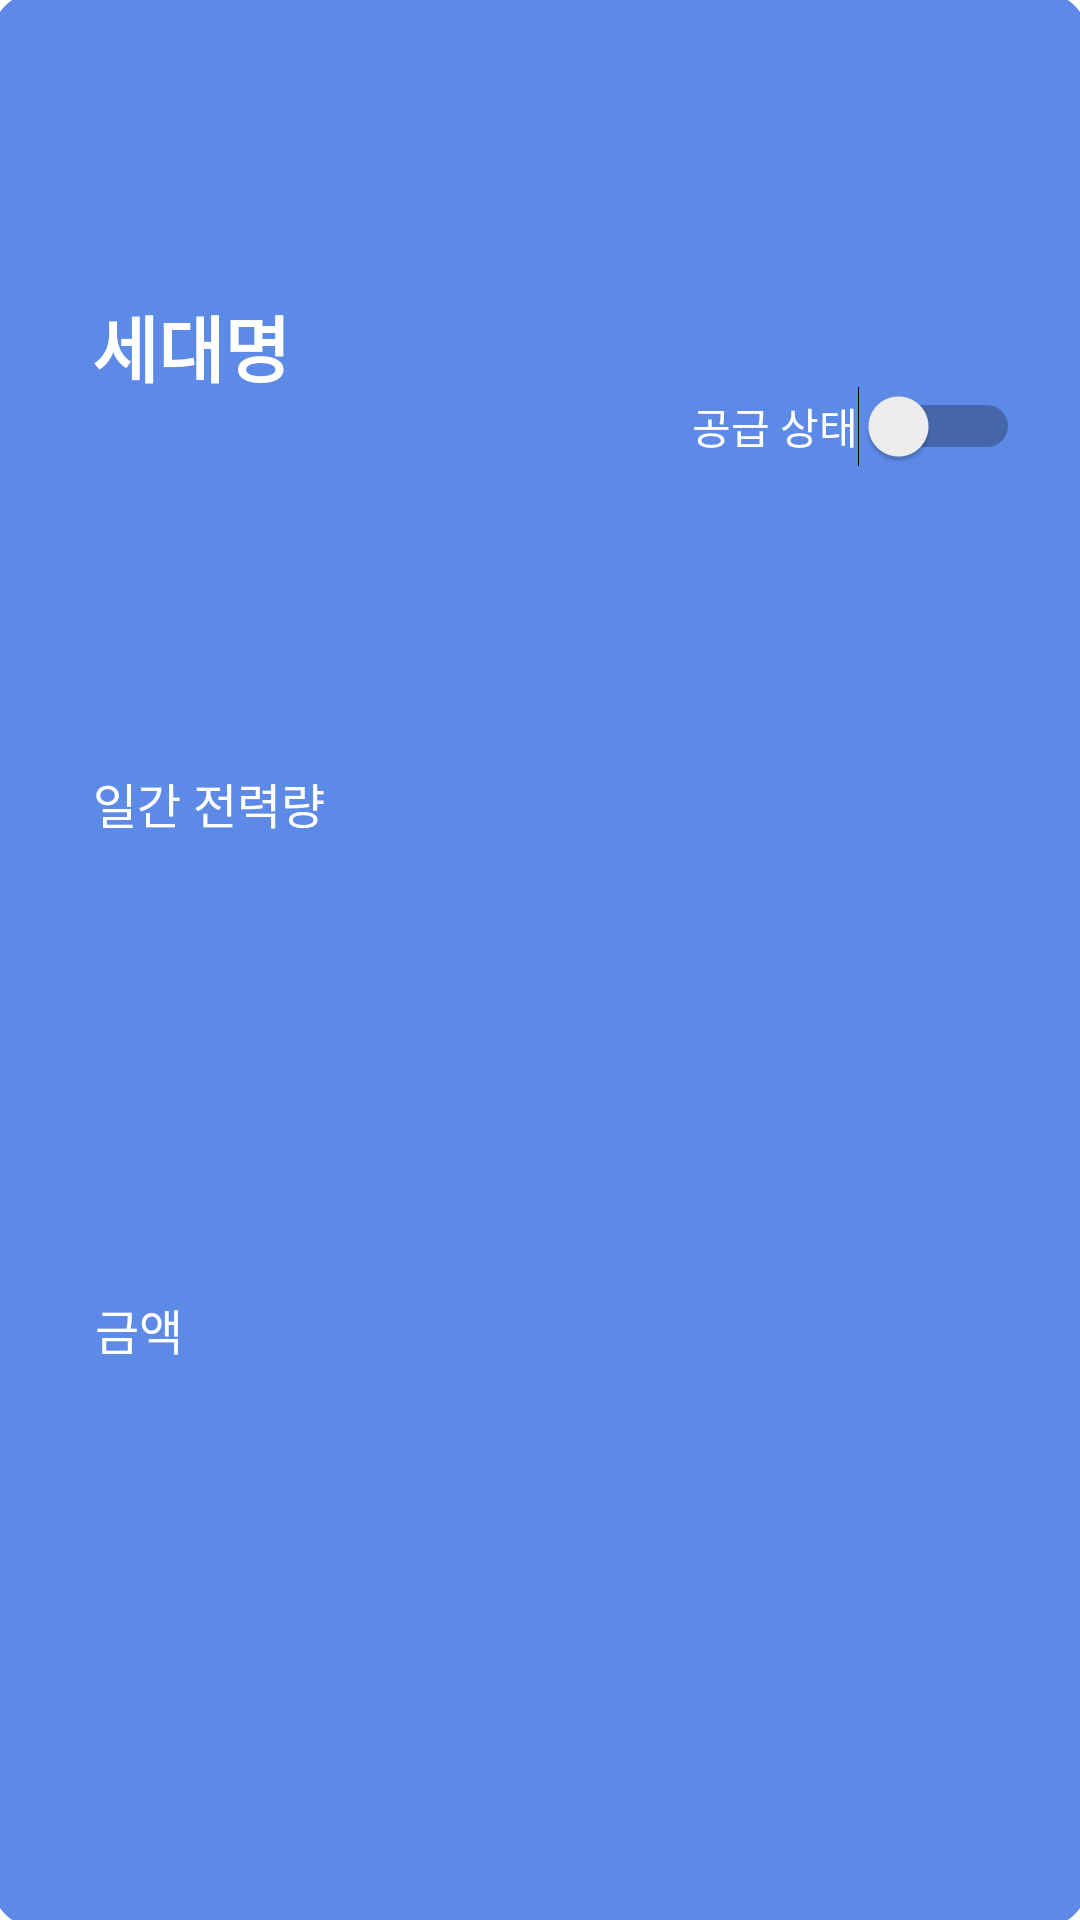

Here is an Android app screen rendered from its layout file. Give the layout XML and the strings, colors and styles it references.
<!-- AndroidManifest.xml: application theme Theme.JeonShimClient -->
<!-- res/layout/usage_recycler_ex.xml -->
<?xml version="1.0" encoding="utf-8"?>
<androidx.constraintlayout.widget.ConstraintLayout xmlns:android="http://schemas.android.com/apk/res/android"
    xmlns:app="http://schemas.android.com/apk/res-auto"
    xmlns:tools="http://schemas.android.com/tools"
    android:layout_width="match_parent"
    android:layout_height="180dp"
    android:background="@drawable/border_layout"
    android:paddingHorizontal="20dp"
    android:paddingVertical="10dp">

    <TextView
        android:id="@+id/pf_name"
        android:layout_width="wrap_content"
        android:layout_height="wrap_content"
        android:text="세대명"
        android:textColor="@color/white"
        android:textSize="24sp"
        android:textStyle="bold"
        app:layout_constraintBottom_toBottomOf="parent"
        app:layout_constraintEnd_toEndOf="parent"
        app:layout_constraintHorizontal_bias="0.042"
        app:layout_constraintStart_toStartOf="parent"
        app:layout_constraintTop_toTopOf="parent"
        app:layout_constraintVertical_bias="0.15" />

    <TextView
        android:id="@+id/pf_usage_day"
        android:layout_width="wrap_content"
        android:layout_height="wrap_content"
        android:layout_marginTop="12dp"
        android:text="일간 전력량"
        android:textColor="@color/white"
        android:textSize="16sp"
        app:layout_constraintBottom_toBottomOf="parent"
        app:layout_constraintEnd_toEndOf="parent"
        app:layout_constraintHorizontal_bias="0.045"
        app:layout_constraintStart_toStartOf="parent"
        app:layout_constraintTop_toTopOf="parent"
        app:layout_constraintVertical_bias="0.4" />

    <TextView
        android:id="@+id/pf_fee"
        android:layout_width="wrap_content"
        android:layout_height="wrap_content"
        android:layout_marginTop="12dp"
        android:text="금액"
        android:textColor="@color/white"
        android:textSize="16sp"
        app:layout_constraintBottom_toBottomOf="parent"
        app:layout_constraintEnd_toEndOf="parent"
        app:layout_constraintHorizontal_bias="0.04"
        app:layout_constraintStart_toStartOf="parent"
        app:layout_constraintTop_toTopOf="parent"
        app:layout_constraintVertical_bias="0.7" />

    <Switch
        android:id="@+id/pf_switch"
        android:layout_width="wrap_content"
        android:layout_height="wrap_content"
        android:text="공급 상태"
        android:textColor="#FFFFFF"
        app:layout_constraintBottom_toBottomOf="parent"
        app:layout_constraintEnd_toEndOf="parent"
        app:layout_constraintHorizontal_bias="1"
        app:layout_constraintStart_toEndOf="@+id/pf_name"
        app:layout_constraintTop_toTopOf="parent"
        app:layout_constraintVertical_bias="0.2"
        tools:ignore="TouchTargetSizeCheck" />

    <Button
        android:id="@+id/button_showGraph"
        android:layout_width="22dp"
        android:layout_height="22dp"
        android:background="@drawable/graph_icon"
        app:layout_constraintBottom_toBottomOf="parent"
        app:layout_constraintEnd_toEndOf="parent"
        app:layout_constraintHorizontal_bias="0.941"
        app:layout_constraintStart_toEndOf="@+id/pf_fee"
        app:layout_constraintTop_toBottomOf="@+id/pf_switch"
        app:layout_constraintVertical_bias="0.574"
        tools:ignore="SpeakableTextPresentCheck,TouchTargetSizeCheck,TouchTargetSizeCheck" />

</androidx.constraintlayout.widget.ConstraintLayout>
<!-- resources referenced by this layout -->
<resources>
  <color name="white">#FFFFFFFF</color>
  <!-- drawable border_layout (drawable) -->
  <?xml version="1.0" encoding="utf-8"?>
  <layer-list xmlns:android="http://schemas.android.com/apk/res/android" >
  
          <item
              android:bottom="-2dp"
              android:left="-2dp"
              android:right="-2dp"
              android:top="-2dp">
                  <shape android:shape="rectangle" >
                          <corners
                              android:bottomLeftRadius="12dp"
                              android:bottomRightRadius="12dp"
                              android:topLeftRadius="12dp"
                              android:topRightRadius="12dp" />
                          <stroke
                              android:width="2dp"
                              android:color="@color/blue_back" />
  
                          <solid android:color="@color/blue_back"  />
                  </shape>
          </item>
  
  </layer-list>
  <style name="Theme.JeonShimClient" parent="Theme.MaterialComponents.DayNight.DarkActionBar">
          
          <item name="colorPrimary">@color/white</item>
          <item name="colorPrimaryVariant">@color/gray_1</item>
          <item name="colorOnPrimary">@color/white</item>
          
          <item name="colorSecondary">@color/teal_200</item>
          <item name="colorSecondaryVariant">@color/teal_700</item>
          <item name="colorOnSecondary">@color/black</item>
          
          <item name="android:statusBarColor" tools:targetApi="l">?attr/colorPrimaryVariant</item>
          
          
          <item name="windowActionBar">false</item>
          <item name="windowNoTitle">true</item>
          
          <item name="android:timePickerMode" tools:targetApi="lollipop">spinner</item>
      </style>
  <color name="blue_back">#5D8AE7</color>
  <color name="gray_1">#2E2E2E</color>
  <color name="teal_200">#FF03DAC5</color>
  <color name="teal_700">#FF018786</color>
  <color name="black">#FF000000</color>
</resources>
